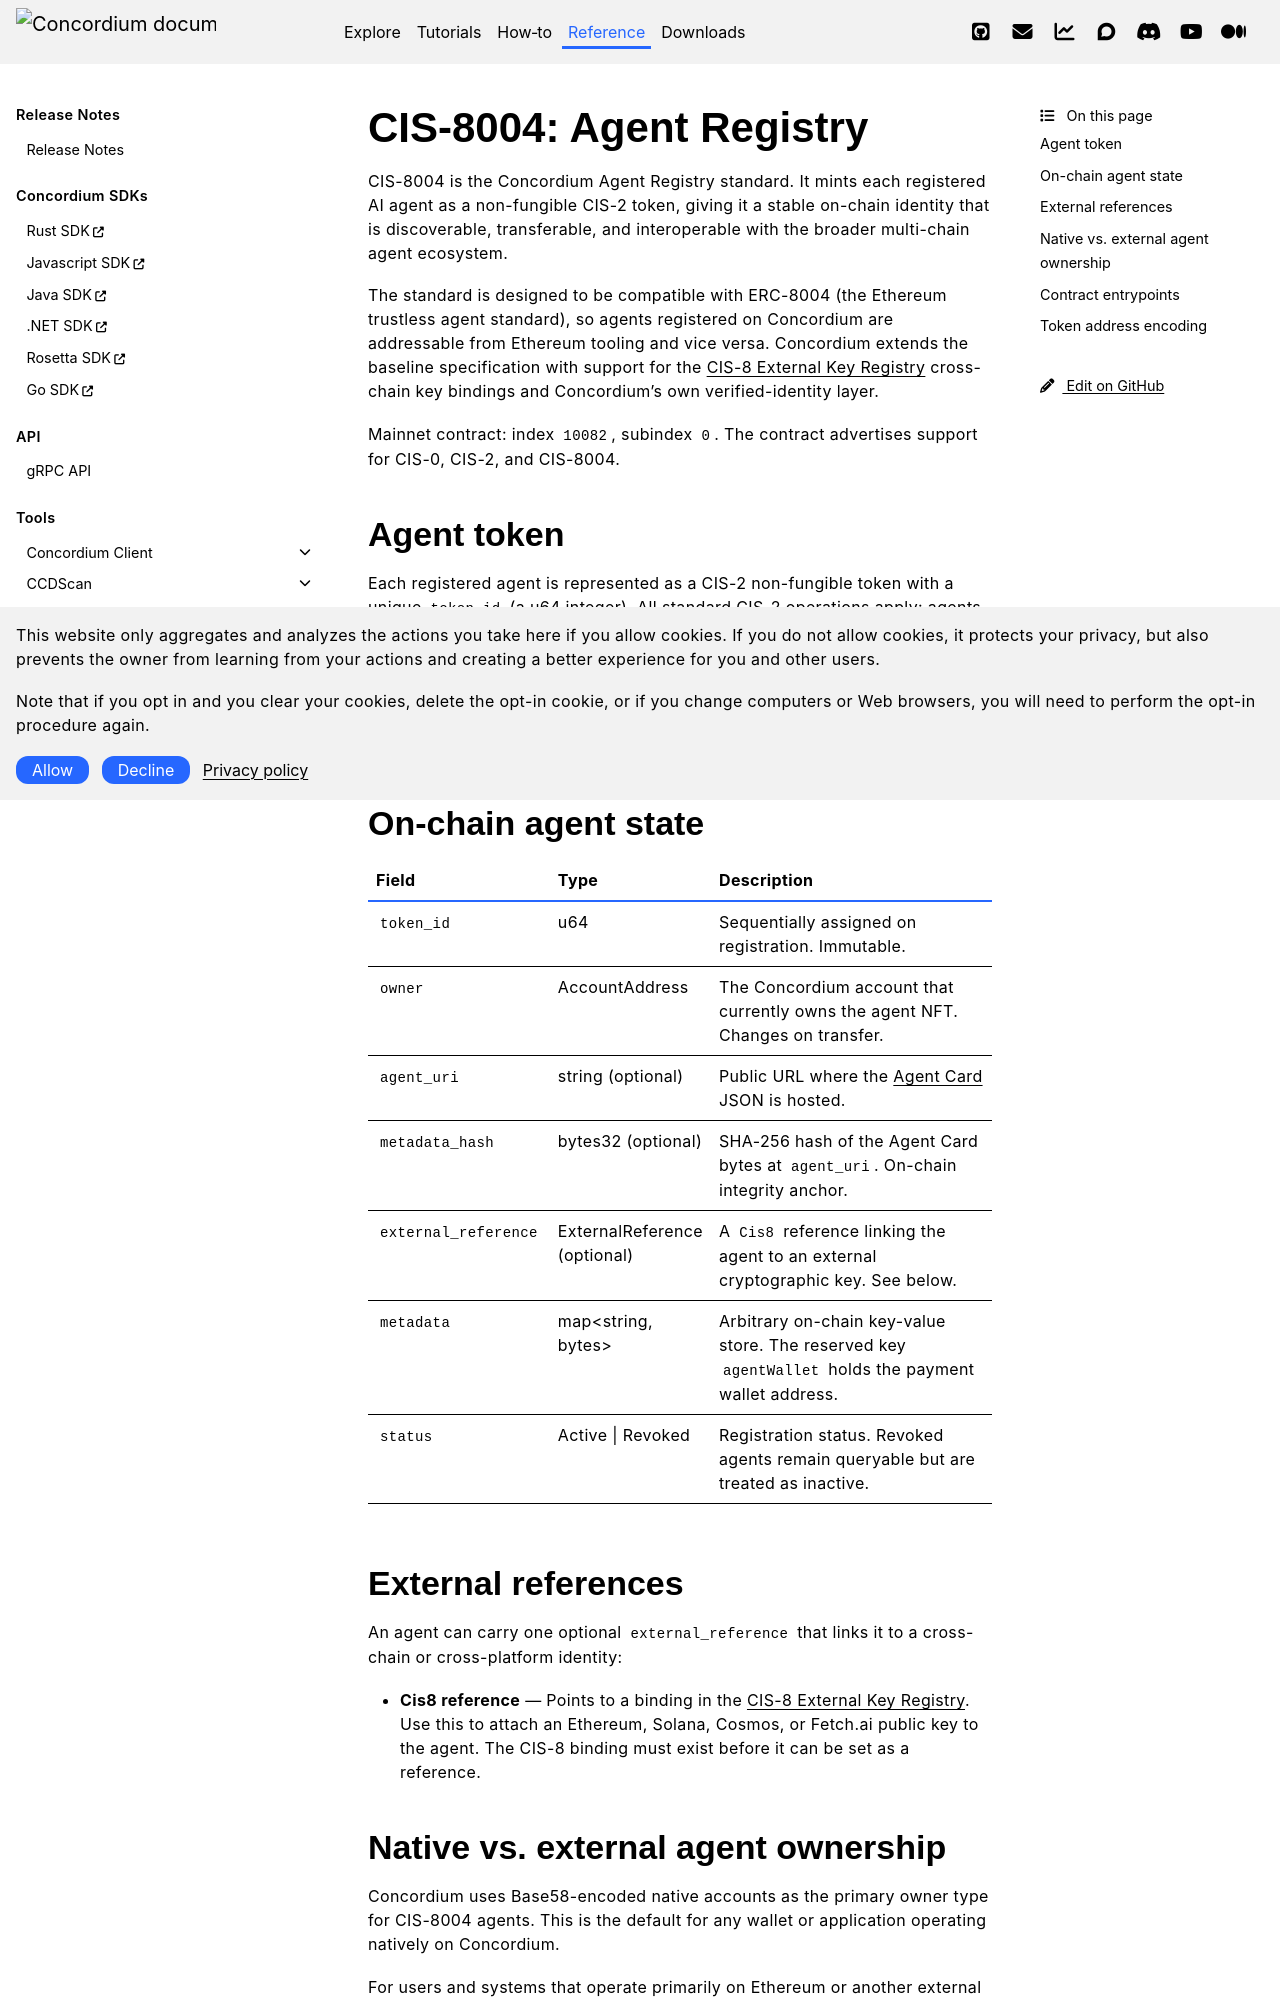

repository: Concordium/concordium.github.io · page: en/mainnet/technical-reference/agent-registry/cis-8004.html · generator: sphinx

.. include:: ../../variables.rst
.. _cis-8004:

==============================
CIS-8004: Agent Registry
==============================

CIS-8004 is the Concordium Agent Registry standard. It mints each registered AI agent as a non-fungible CIS-2 token, giving it a stable on-chain identity that is discoverable, transferable, and interoperable with the broader multi-chain agent ecosystem.

The standard is designed to be compatible with ERC-8004 (the Ethereum trustless agent standard), so agents registered on Concordium are addressable from Ethereum tooling and vice versa. Concordium extends the baseline specification with support for the :doc:`CIS-8 External Key Registry <cis-8>` cross-chain key bindings and Concordium's own verified-identity layer.

Mainnet contract: index ``10082``, subindex ``0``. The contract advertises support for CIS-0, CIS-2, and CIS-8004.

Agent token
===========

Each registered agent is represented as a CIS-2 non-fungible token with a unique ``token_id`` (a u64 integer). All standard CIS-2 operations apply: agents can be transferred, burned, and queried using any CIS-2-compatible tool.

The canonical address of an agent token is expressed as a Base58Check-encoded CIS-2 token address derived from the tuple ``(contract_index=10082, subindex=0, token_id)``. This address uniquely identifies the agent across tooling that understands Concordium CIS-2 addressing.

On-chain agent state
====================

.. list-table::
   :header-rows: 1
   :widths: 25 20 55

   * - Field
     - Type
     - Description
   * - ``token_id``
     - u64
     - Sequentially assigned on registration. Immutable.
   * - ``owner``
     - AccountAddress
     - The Concordium account that currently owns the agent NFT. Changes on transfer.
   * - ``agent_uri``
     - string (optional)
     - Public URL where the :doc:`Agent Card <agent-card>` JSON is hosted.
   * - ``metadata_hash``
     - bytes32 (optional)
     - SHA-256 hash of the Agent Card bytes at ``agent_uri``. On-chain integrity anchor.
   * - ``external_reference``
     - ExternalReference (optional)
     - A ``Cis8`` reference linking the agent to an external cryptographic key. See below.
   * - ``metadata``
     - map<string, bytes>
     - Arbitrary on-chain key-value store. The reserved key ``agentWallet`` holds the payment wallet address.
   * - ``status``
     - Active \| Revoked
     - Registration status. Revoked agents remain queryable but are treated as inactive.

External references
===================

An agent can carry one optional ``external_reference`` that links it to a cross-chain or cross-platform identity:

- **Cis8 reference** — Points to a binding in the :doc:`CIS-8 External Key Registry <cis-8>`. Use this to attach an Ethereum, Solana, Cosmos, or Fetch.ai public key to the agent. The CIS-8 binding must exist before it can be set as a reference.
